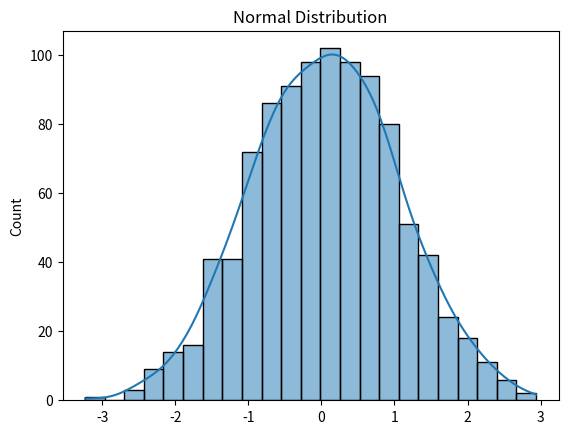

The script that saved this image:
import numpy as np
from scipy import stats

# Sample dataset
data = [1, 2, 3, 4, 5, 6, 100]

# Mean
mean = np.mean(data)
print("Mean:", mean)

# Median
median = np.median(data)
print("Median:", median)

# Mode
mode_result = stats.mode(data, keepdims=True)  # Updated function with keepdims=True to maintain compatibility
print("Mode:", mode_result.mode[0])

# Variance
variance = np.var(data)
print("Variance:", variance)

# Standard Deviation
std_dev = np.std(data)
print("Standard Deviation:", std_dev)


import matplotlib.pyplot as plt
import seaborn as sns

# Generate random data following a normal distribution
normal_data = np.random.normal(loc=0, scale=1, size=1000)

# Plotting the distribution
sns.histplot(normal_data, kde=True)
plt.title('Normal Distribution')
plt.show()


# Skewness
skewness = stats.skew(data)
print("Skewness:", skewness)

# Kurtosis
kurtosis = stats.kurtosis(data)
print("Kurtosis:", kurtosis)

# Interquartile Range (IQR)
Q1 = np.percentile(data, 25)
Q3 = np.percentile(data, 75)
IQR = Q3 - Q1
print("IQR:", IQR)
